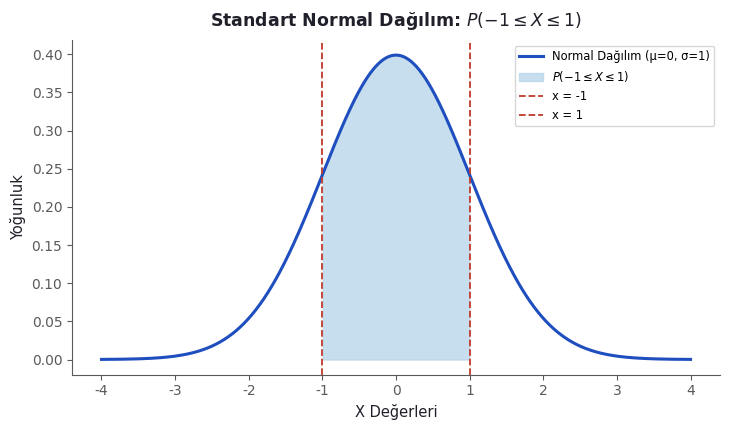

Source code (Python): (Note: this script raises an exception after producing the figure.)
# -*- coding: utf-8 -*-
"""
IST2083 — Modül 08 görseli: standart normal dağılımda P(-1 ≤ X ≤ 1)
gölgeli alanı. Özgün üretim (matplotlib + scipy).
Çıktı: 08_modul/images/yogunlukfonk.png
Yeniden üretmek için (proje kökünden):  python3 scripts/yogunlukfonk.py

Not: Bu görsel dosya adıyla üretilmişti ama kaynak betiği depoda
yoktu; 08. modül denetiminde fark edilip geriye dönük eklendi
(bkz. docs/belge-standardi.md §5).
"""
import matplotlib
matplotlib.use("Agg")
import matplotlib.pyplot as plt
import numpy as np
from scipy import stats

plt.rcParams["font.family"] = "DejaVu Sans"

MAVI = "#1F4EBF"
ACIK = "#B9D6EA"
KIRMIZI = "#C0392B"
KOYU = "#20202A"
GRI = "#5A5A5A"

x = np.linspace(-4, 4, 600)
yogunluk = stats.norm.pdf(x)
ic = (x >= -1) & (x <= 1)

fig, ax = plt.subplots(figsize=(7.4, 4.4))
ax.plot(x, yogunluk, color=MAVI, lw=2.2, label="Normal Dağılım (μ=0, σ=1)")
ax.fill_between(x[ic], yogunluk[ic], color=ACIK, alpha=0.8, label=r"$P(-1 \leq X \leq 1)$")
ax.axvline(-1, color=KIRMIZI, ls="--", lw=1.3, label="x = -1")
ax.axvline(1, color=KIRMIZI, ls="--", lw=1.3, label="x = 1")

ax.set_title("Standart Normal Dağılım: " + r"$P(-1 \leq X \leq 1)$",
              fontsize=12.5, fontweight="bold", color=KOYU, pad=10)
ax.set_xlabel("X Değerleri", fontsize=10.5, color=KOYU)
ax.set_ylabel("Yoğunluk", fontsize=10.5, color=KOYU)
ax.legend(loc="upper right", fontsize=8.3, frameon=True)
for s in ["top", "right"]:
    ax.spines[s].set_visible(False)
ax.spines["bottom"].set_color(GRI)
ax.spines["left"].set_color(GRI)
ax.tick_params(colors=GRI)

fig.tight_layout()
fig.savefig("08_modul/images/yogunlukfonk.png", dpi=200, bbox_inches="tight", facecolor="white")
print("kaydedildi: 08_modul/images/yogunlukfonk.png")
